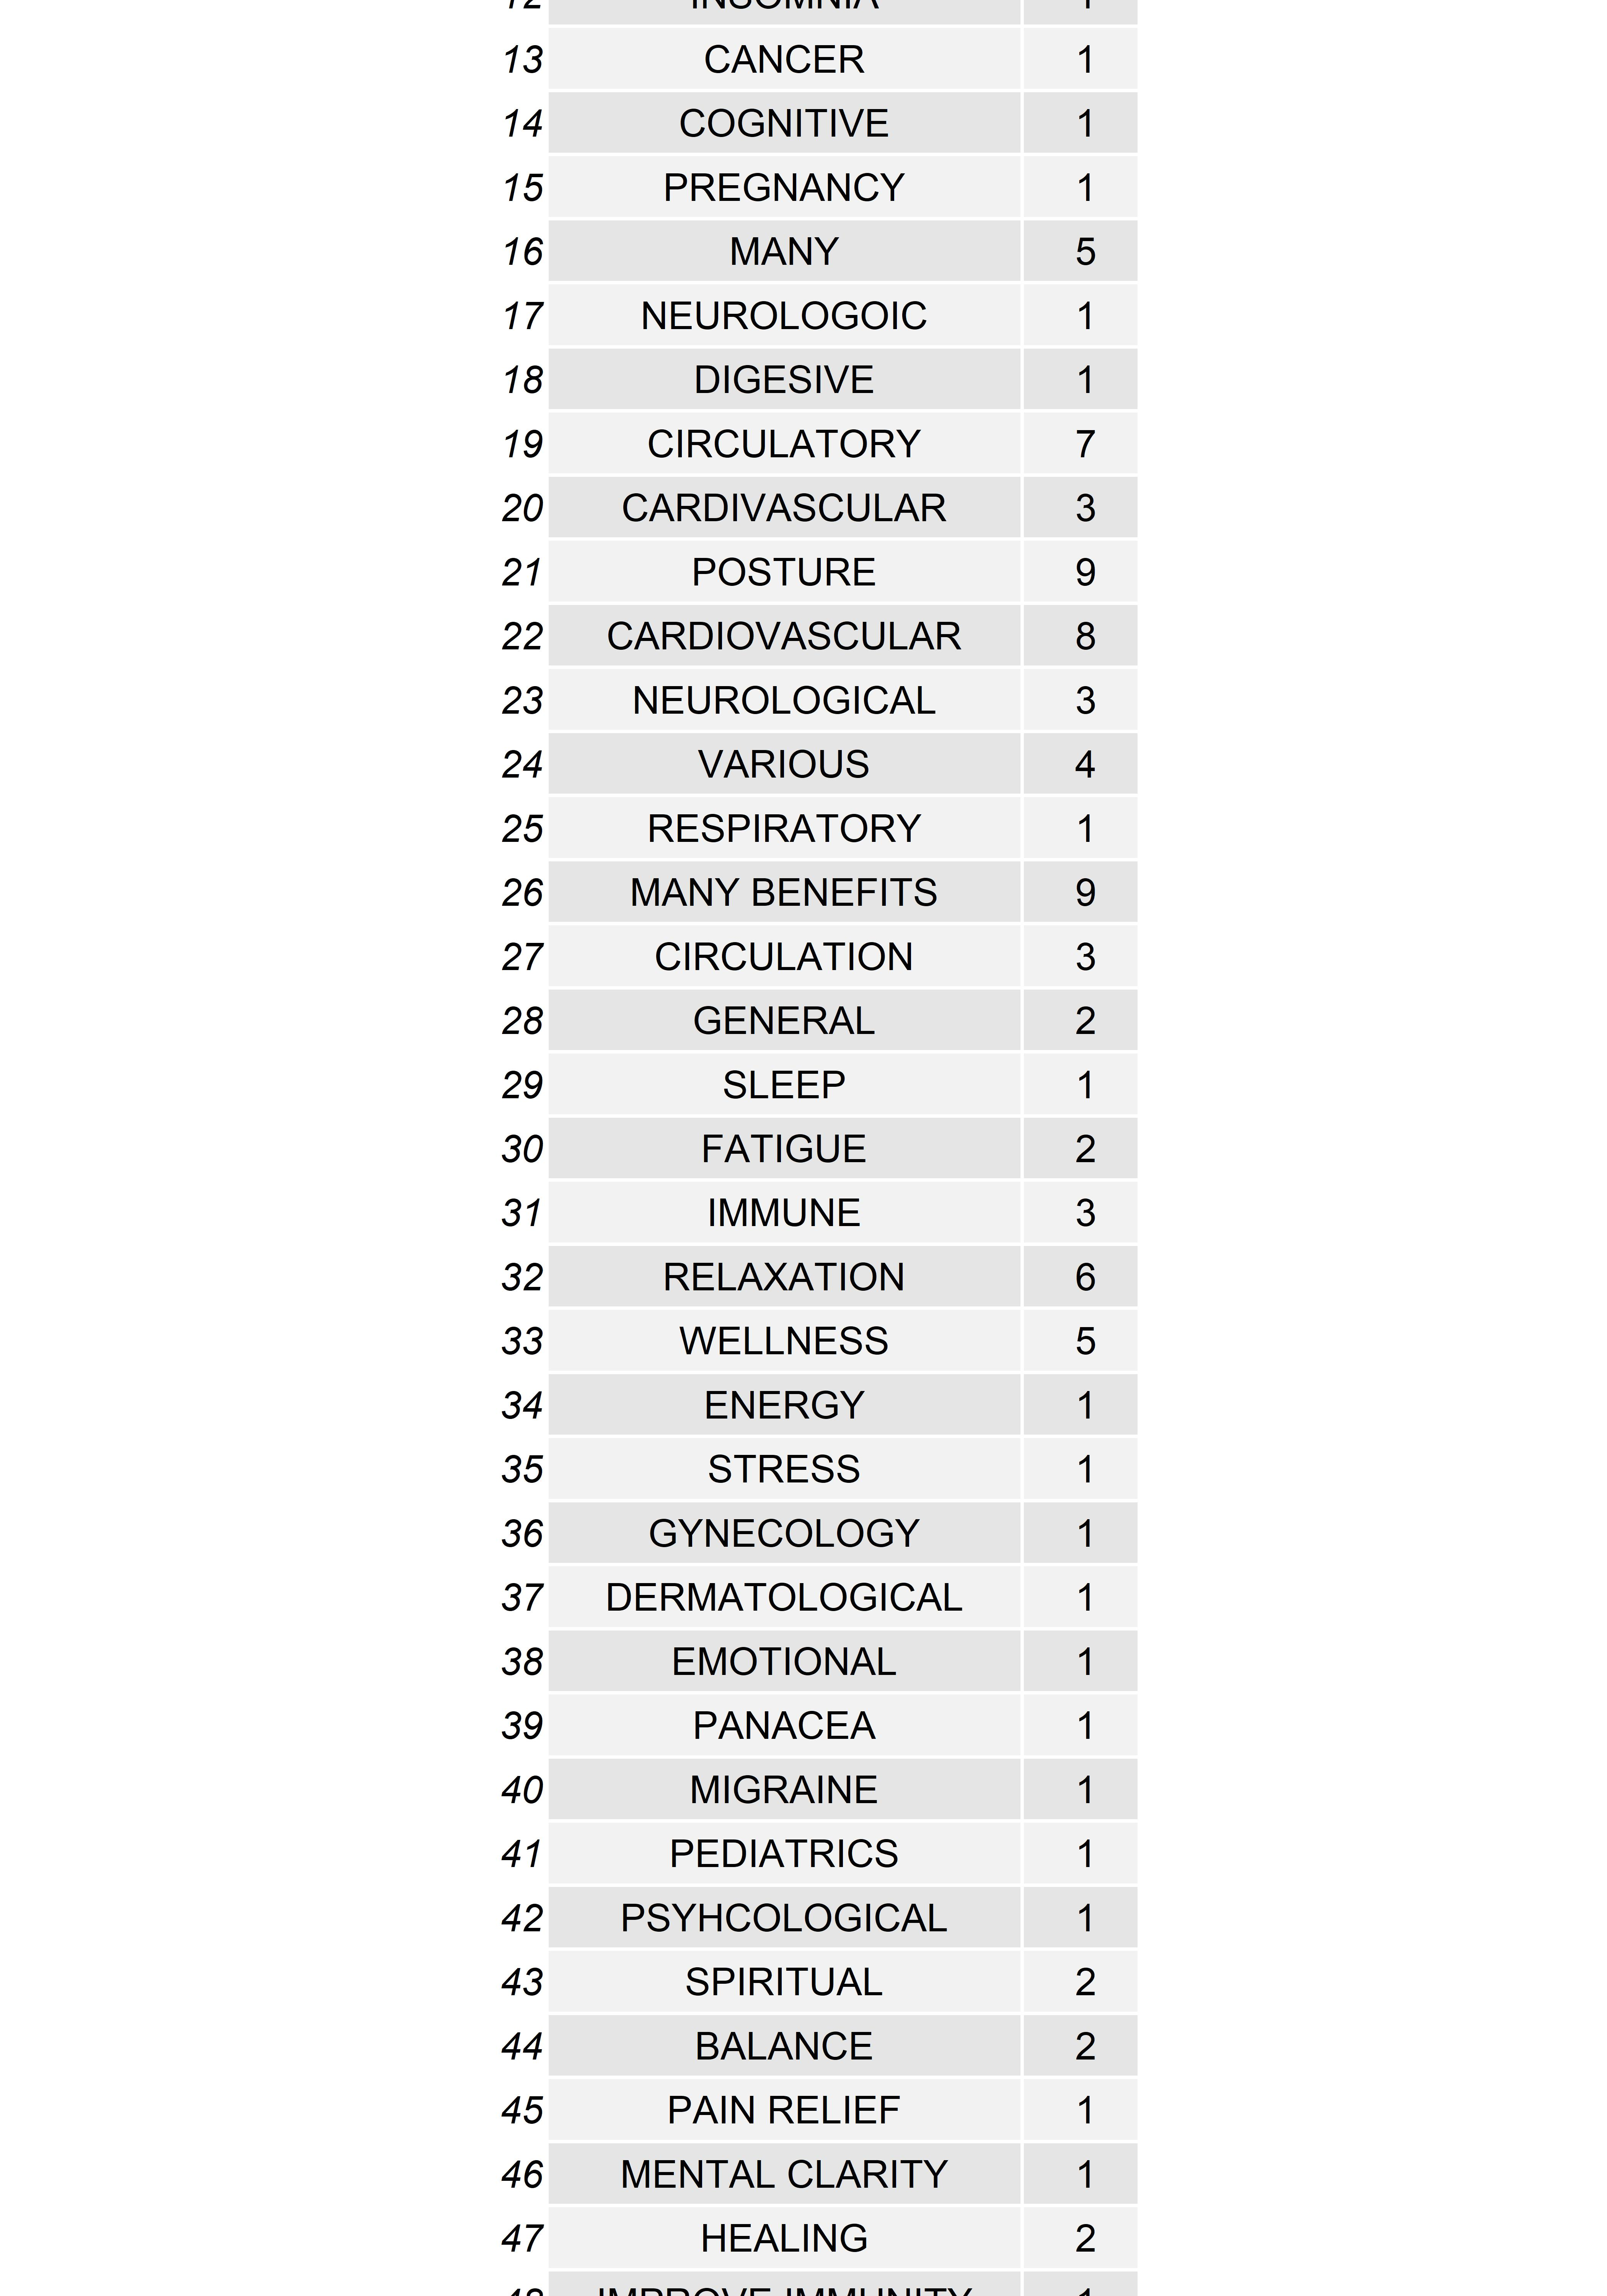

Data behind this chart, as committed beside it:
, category, total
1, OTHER BENEFIT, 17
2, PAIN, 66
3, GYNECOLOGIC, 10
4, NEUROLOGIC, 20
5, ENDOCRINE, 19
6, OTHER, 14
7, NONE, 17
8, DIGESTIVE, 28
9, PSYCHOLOGICAL, 49
10, NO BENEFIT, 22
11, HEADACHE, 1
12, INSOMNIA, 1
13, CANCER, 1
14, COGNITIVE, 1
15, PREGNANCY, 1
16, MANY, 5
17, NEUROLOGOIC, 1
18, DIGESIVE, 1
19, CIRCULATORY, 7
20, CARDIVASCULAR, 3
21, POSTURE, 9
22, CARDIOVASCULAR, 8
23, NEUROLOGICAL, 3
24, VARIOUS, 4
25, RESPIRATORY, 1
26, MANY BENEFITS, 9
27, CIRCULATION, 3
28, GENERAL, 2
29, SLEEP, 1
30, FATIGUE, 2
31, IMMUNE, 3
32, RELAXATION, 6
33, WELLNESS, 5
34, ENERGY, 1
35, STRESS, 1
36, GYNECOLOGY, 1
37, DERMATOLOGICAL, 1
38, EMOTIONAL, 1
39, PANACEA, 1
40, MIGRAINE, 1
41, PEDIATRICS, 1
42, PSYHCOLOGICAL, 1
43, SPIRITUAL, 2
44, BALANCE, 2
45, PAIN RELIEF, 1
46, MENTAL CLARITY, 1
47, HEALING, 2
48, IMPROVE IMMUNITY, 1
49, DETOX, 1
50, ANTI-AGING, 1
51, AIDS SLEEP, 1
52, REDUCE PAIN, 1
53, INCREASE ABILITY, 1
54, HAPPINESS, 1
55, RPSYCHOLOGICAL, 1
56, STRESS MANAGEMENT, 1
57, NERVOUS SYSTEM, 1
58, ENDOCTINE, 1
59, OTHER BENEFITS, 1
60, GYNECOLOGICAL, 1
